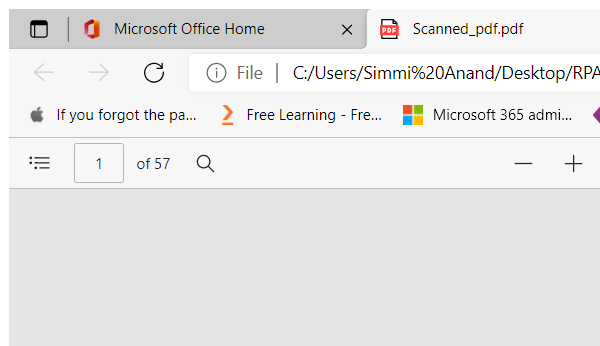
Workflow: ReadScannedAmount

Step 1: Attach Window 'msedge.exe Scanned_pdf....' on the element in window 'Scanned_pdf.pdf and 1 more page - Personal - Microsoft Edge' (msedge.exe)

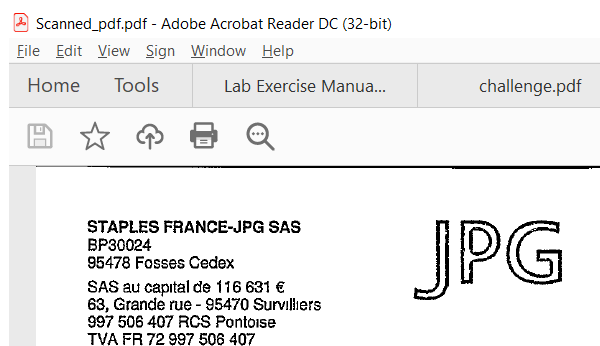
Step 2: Attach Window 'acrord32.exe Scanned_pd...' on the element in window 'Scanned_pdf.pdf - Adobe Acrobat Reader DC (32-bit)' (acrord32.exe)

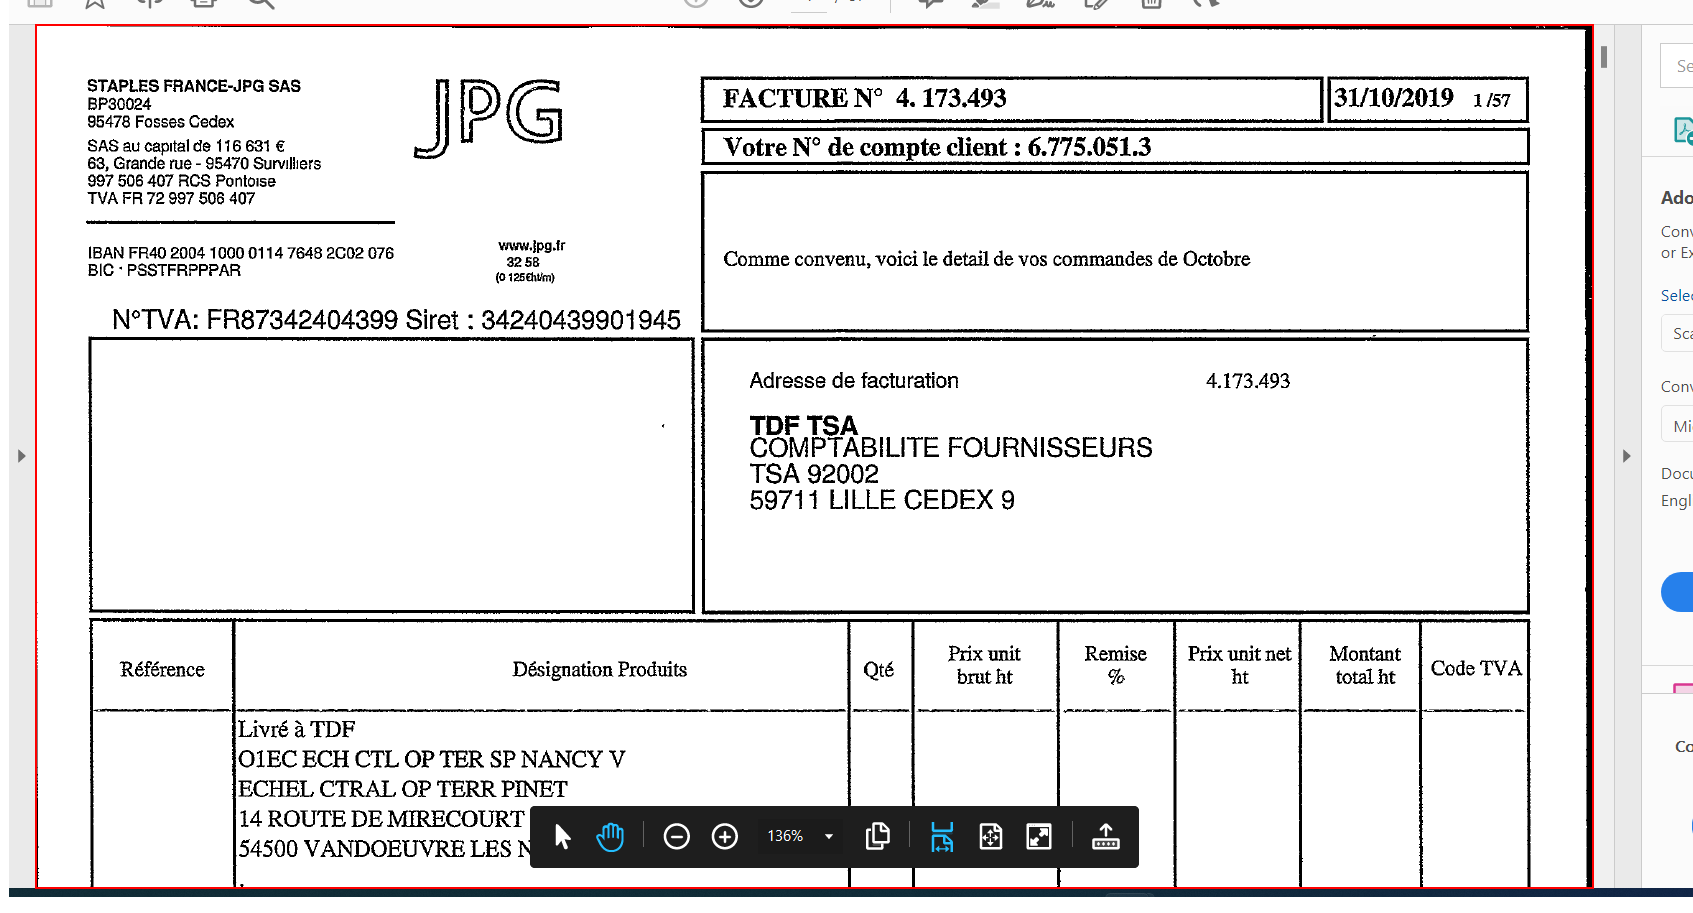
Step 3: type a value into the element

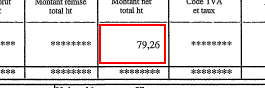
Step 4: get-text from the element in window 'AVScrolledPageView'